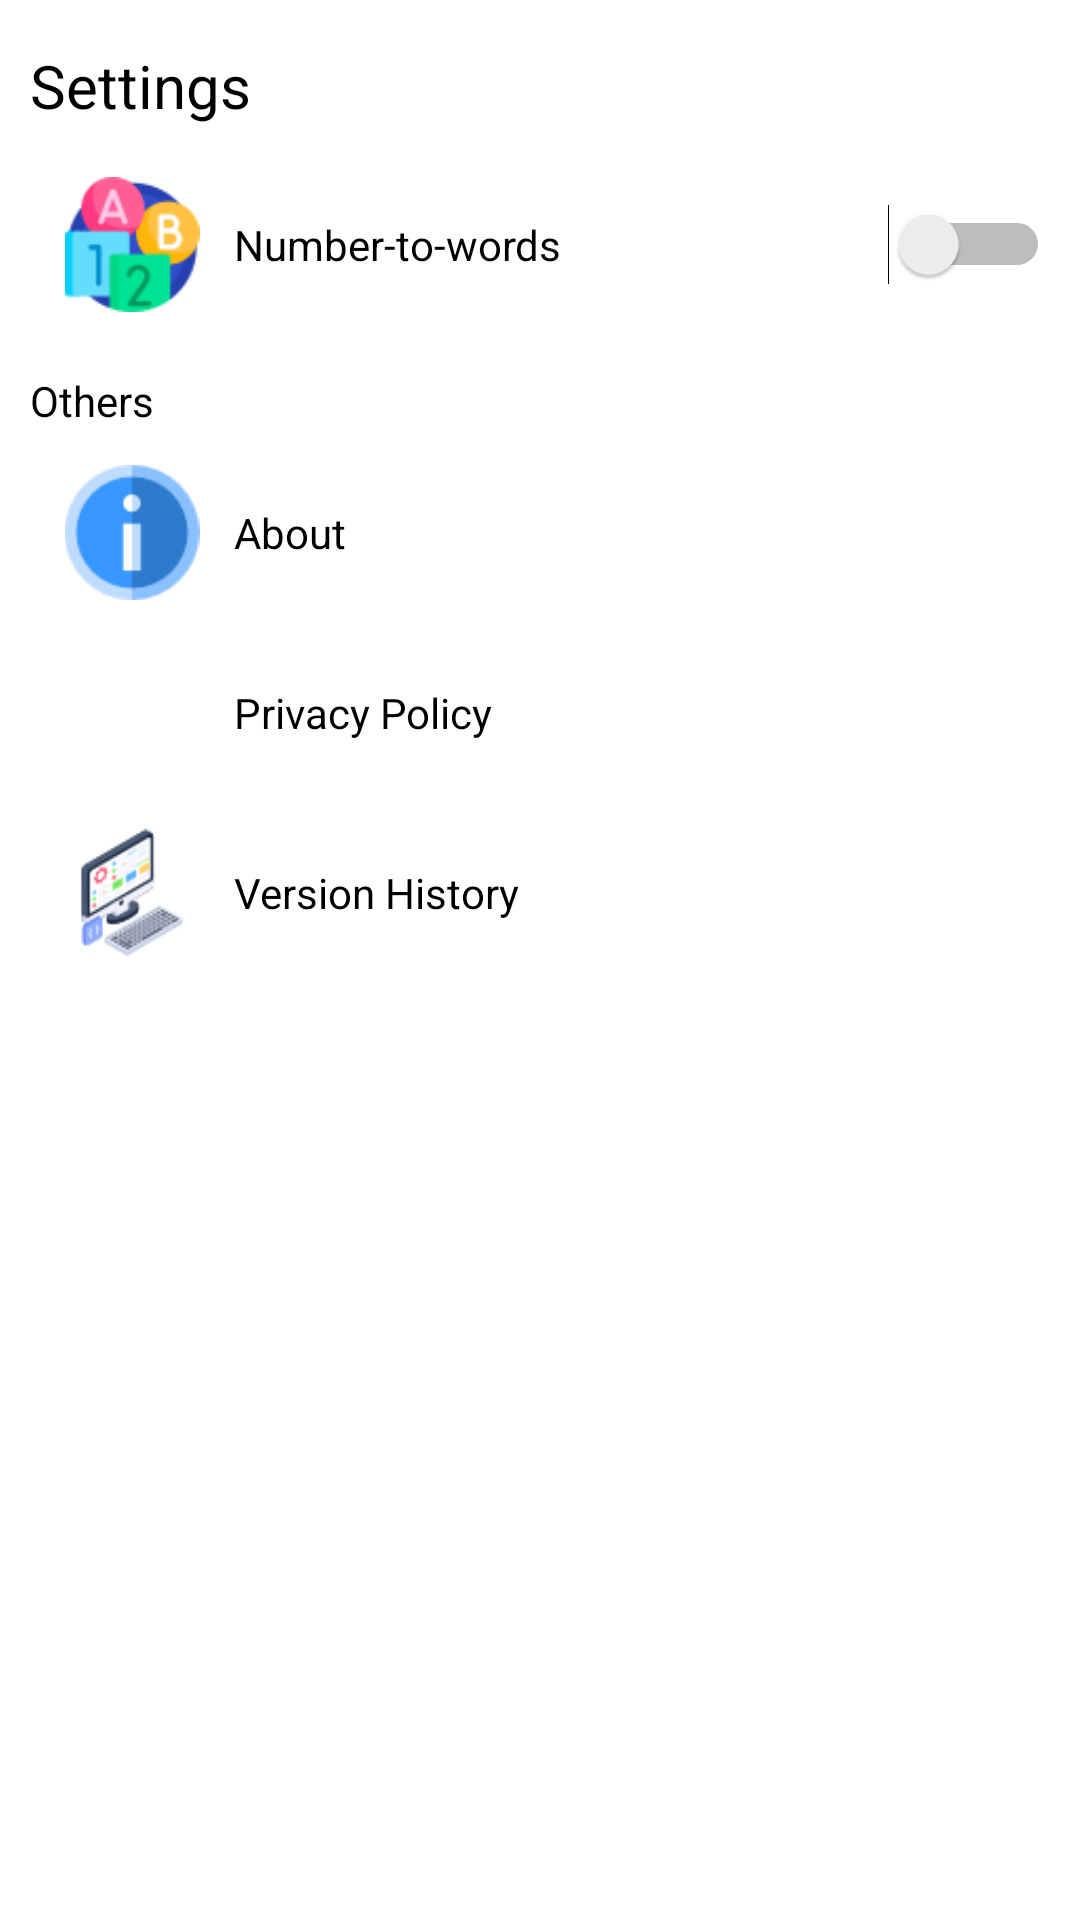

Android layout source for this screen:
<!-- AndroidManifest.xml: fallback theme Theme.MaterialComponents.DayNight.NoActionBar -->
<!-- res/layout/fragment_settings.xml -->
<?xml version="1.0" encoding="utf-8"?>
<LinearLayout xmlns:android="http://schemas.android.com/apk/res/android"
    xmlns:tools="http://schemas.android.com/tools"
    android:layout_width="match_parent"
    android:layout_height="match_parent"
    android:orientation="vertical"
    android:padding="10dp">


    <TextView
        style="@style/blackandwhitetext"
        android:layout_width="match_parent"
        android:layout_height="wrap_content"
        android:layout_marginBottom="17dp"
        android:textSize="20sp"
        android:layout_marginTop="5dp"
        android:text="@string/action_settings" />


    <LinearLayout
        android:layout_width="match_parent"
        android:layout_height="wrap_content"
        android:layout_marginBottom="20dp"
        android:orientation="horizontal">

        <ImageView
            android:layout_width="match_parent"
            android:layout_height="45dp"
            android:layout_weight="4"
            android:src="@drawable/numberstowords" />

        <Switch
            android:id="@+id/towordsswitch"
            android:layout_width="match_parent"
            android:layout_height="match_parent"
            android:layout_weight="1"
            android:text="@string/Number_to_words" />

    </LinearLayout>


    <TextView
        style="@style/blackandwhitetext"
        android:layout_width="match_parent"
        android:layout_height="wrap_content"
        android:layout_marginBottom="12dp"
        android:text="@string/others" />

    <LinearLayout
        android:id="@+id/about_button"
        android:layout_width="match_parent"
        android:layout_height="wrap_content"
        android:layout_marginBottom="15dp"
        android:orientation="horizontal">

        <ImageView
            android:layout_width="match_parent"
            android:layout_height="45dp"
            android:layout_weight="4"
            android:src="@drawable/about" />

        <TextView
            style="@style/blackandwhitetext"
            android:layout_width="match_parent"
            android:layout_height="match_parent"
            android:layout_weight="1"
            android:drawableEnd="@drawable/arrow_right"
            android:gravity="center_vertical"
            android:paddingEnd="13dp"
            android:text="@string/about"
            tools:ignore="UseCompatTextViewDrawableXml" />


    </LinearLayout>


    <LinearLayout
        android:id="@+id/privacypolicy_button"
        android:layout_width="match_parent"
        android:layout_height="wrap_content"
        android:layout_marginBottom="15dp"
        android:orientation="horizontal">

        <ImageView
            android:layout_width="match_parent"
            android:layout_height="45dp"
            android:layout_weight="4"
            android:src="@drawable/privacypolicy" />

        <TextView
            style="@style/blackandwhitetext"
            android:layout_width="match_parent"
            android:layout_height="match_parent"
            android:layout_weight="1"
            android:drawableEnd="@drawable/arrow_right"
            android:gravity="center_vertical"
            android:paddingEnd="13dp"
            android:text="@string/privacypolicy"
            tools:ignore="UseCompatTextViewDrawableXml" />


    </LinearLayout>

    <LinearLayout
        android:id="@+id/versionhistory_button"
        android:layout_width="match_parent"
        android:layout_height="wrap_content"
        android:orientation="horizontal">

        <ImageView
            android:layout_width="match_parent"
            android:layout_height="45dp"
            android:layout_weight="4"
            android:src="@drawable/versionhistory" />

        <TextView
            style="@style/blackandwhitetext"
            android:layout_width="match_parent"
            android:layout_height="match_parent"
            android:layout_weight="1"
            android:drawableEnd="@drawable/arrow_right"
            android:gravity="center_vertical"
            android:paddingEnd="13dp"
            android:text="@string/versionhistory"
            tools:ignore="UseCompatTextViewDrawableXml" />


    </LinearLayout>


</LinearLayout>
<!-- resources referenced by this layout -->
<resources>
  <!-- drawable about: webp bitmap (drawable, 986 bytes) -->
  <!-- drawable numberstowords: png bitmap (drawable, 3699 bytes) -->
  <!-- drawable versionhistory: png bitmap (drawable, 5420 bytes) -->
  <string name="Number_to_words">Number-to-words</string>
  <string name="about">About</string>
  <string name="action_settings" translatable="false">Settings</string>
  <string name="others">Others</string>
  <string name="privacypolicy">Privacy Policy</string>
  <string name="versionhistory">Version History</string>
  <style name="blackandwhitetext" parent="Theme.AppCompat">
          <item name="android:textColor">@color/black</item>
      </style>
  <color name="black">#FF000000</color>
</resources>
